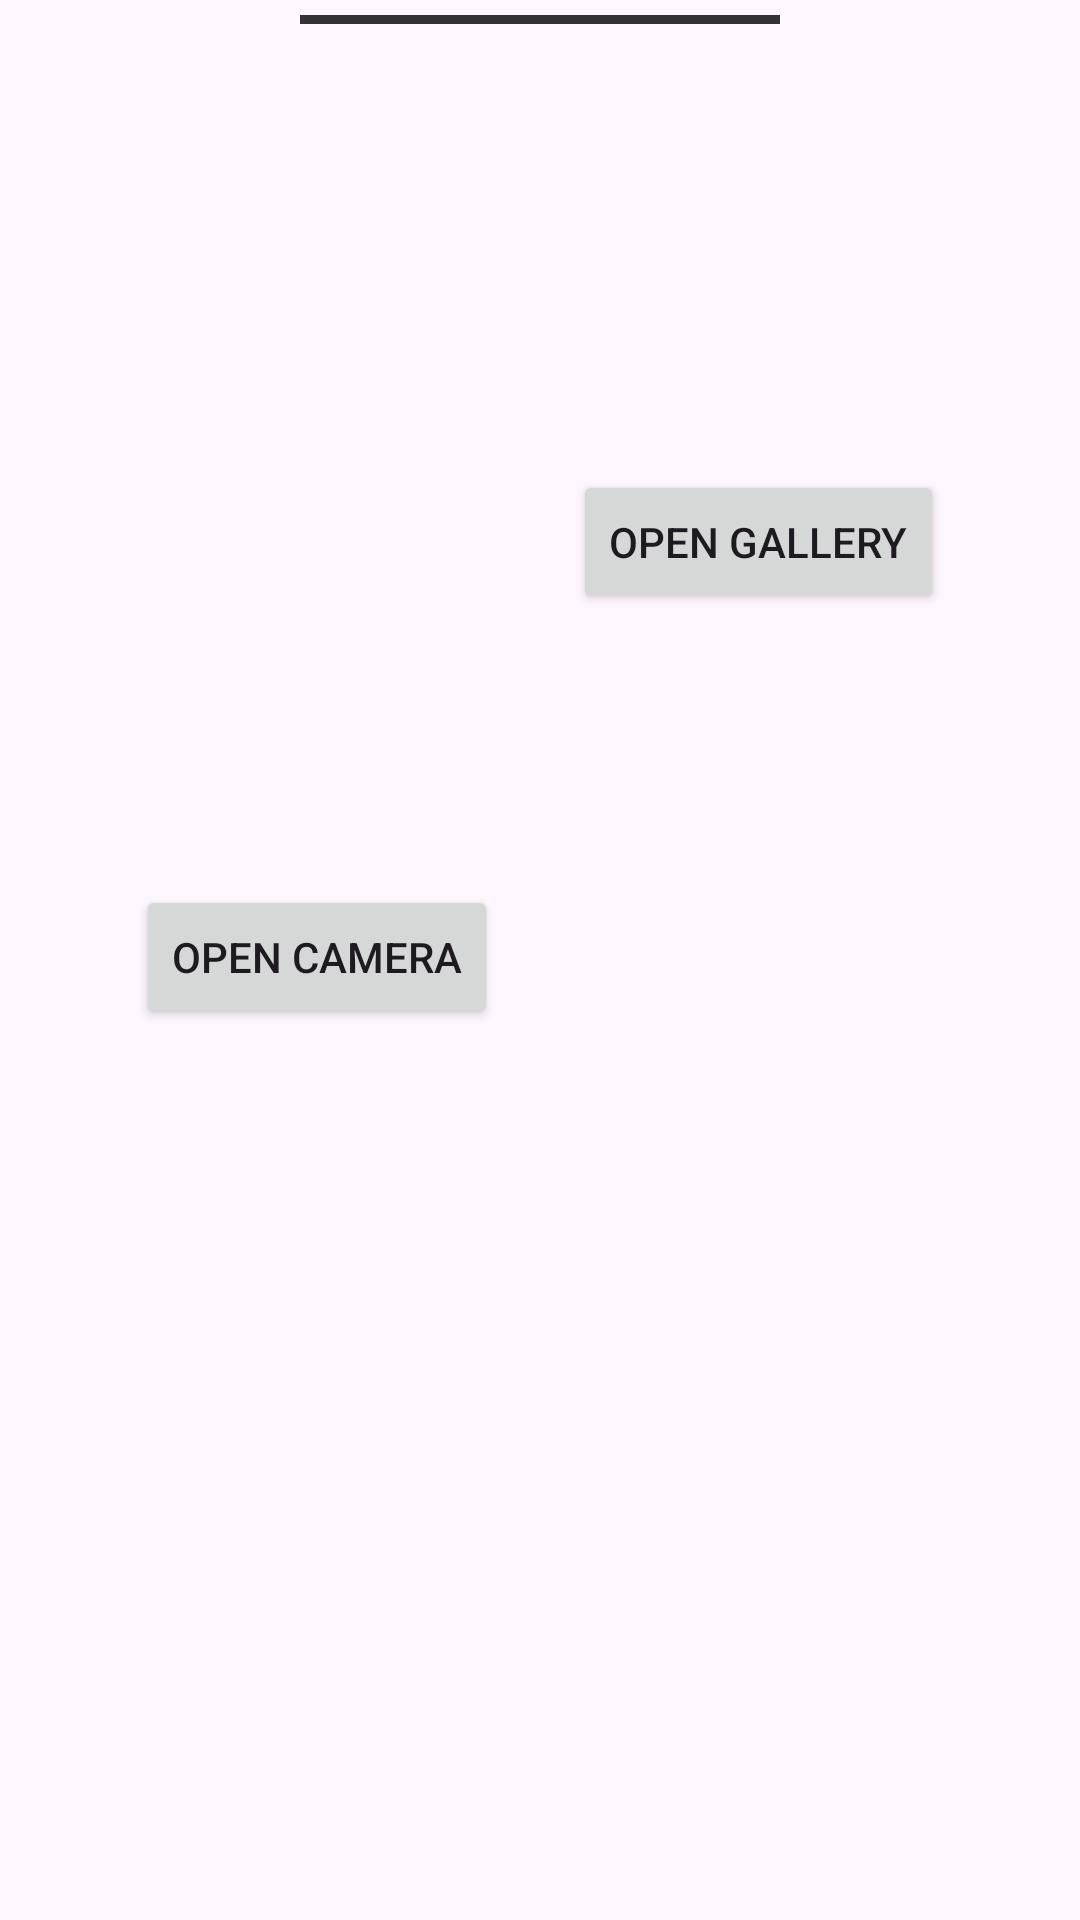

Android layout source for this screen:
<!-- AndroidManifest.xml: application theme Theme.NSPhotoEditor -->
<!-- res/layout/dialog_bottom_sheet.xml -->
<?xml version="1.0" encoding="utf-8"?>
<androidx.constraintlayout.widget.ConstraintLayout
    xmlns:android="http://schemas.android.com/apk/res/android"
    xmlns:app="http://schemas.android.com/apk/res-auto"
    android:layout_width="match_parent"
    android:layout_height="wrap_content"
    android:paddingHorizontal="20dp"
    android:paddingTop="5dp"
    android:paddingBottom="20dp" >

    <View
        android:id="@+id/gray_line"
        android:layout_width="0dp"
        android:layout_height="3dp"
        android:background="#333333"
        app:layout_constraintTop_toTopOf="parent"
        app:layout_constraintStart_toStartOf="parent"
        app:layout_constraintEnd_toEndOf="parent"
        app:layout_constraintWidth_percent="0.5"/>

    <Button
        android:id="@+id/camera_btn"
        android:layout_width="wrap_content"
        android:layout_height="wrap_content"
        android:text="@string/open_camera"
        android:layout_marginTop="10dp"
        app:layout_constraintBottom_toBottomOf="parent"
        app:layout_constraintEnd_toStartOf="@+id/gallery_btn"
        app:layout_constraintHorizontal_bias="0.5"
        app:layout_constraintStart_toStartOf="parent"
        app:layout_constraintTop_toBottomOf="@+id/gray_line" />

    <Button
        android:id="@+id/gallery_btn"
        android:layout_width="wrap_content"
        android:layout_height="wrap_content"
        android:text="@string/open_gallery"
        android:layout_marginTop="10dp"
        app:layout_constraintBottom_toBottomOf="@+id/camera_btn"
        app:layout_constraintEnd_toEndOf="parent"
        app:layout_constraintHorizontal_bias="0.5"
        app:layout_constraintStart_toEndOf="@+id/camera_btn"
        app:layout_constraintTop_toBottomOf="@+id/gray_line" />
</androidx.constraintlayout.widget.ConstraintLayout>
<!-- resources referenced by this layout -->
<resources>
  <string name="open_camera">Open Camera</string>
  <string name="open_gallery">Open Gallery</string>
  <style name="Theme.NSPhotoEditor" parent="Base.Theme.NSPhotoEditor" />
  <style name="Base.Theme.NSPhotoEditor" parent="Theme.Material3.DayNight.NoActionBar">
          
          
      </style>
</resources>
